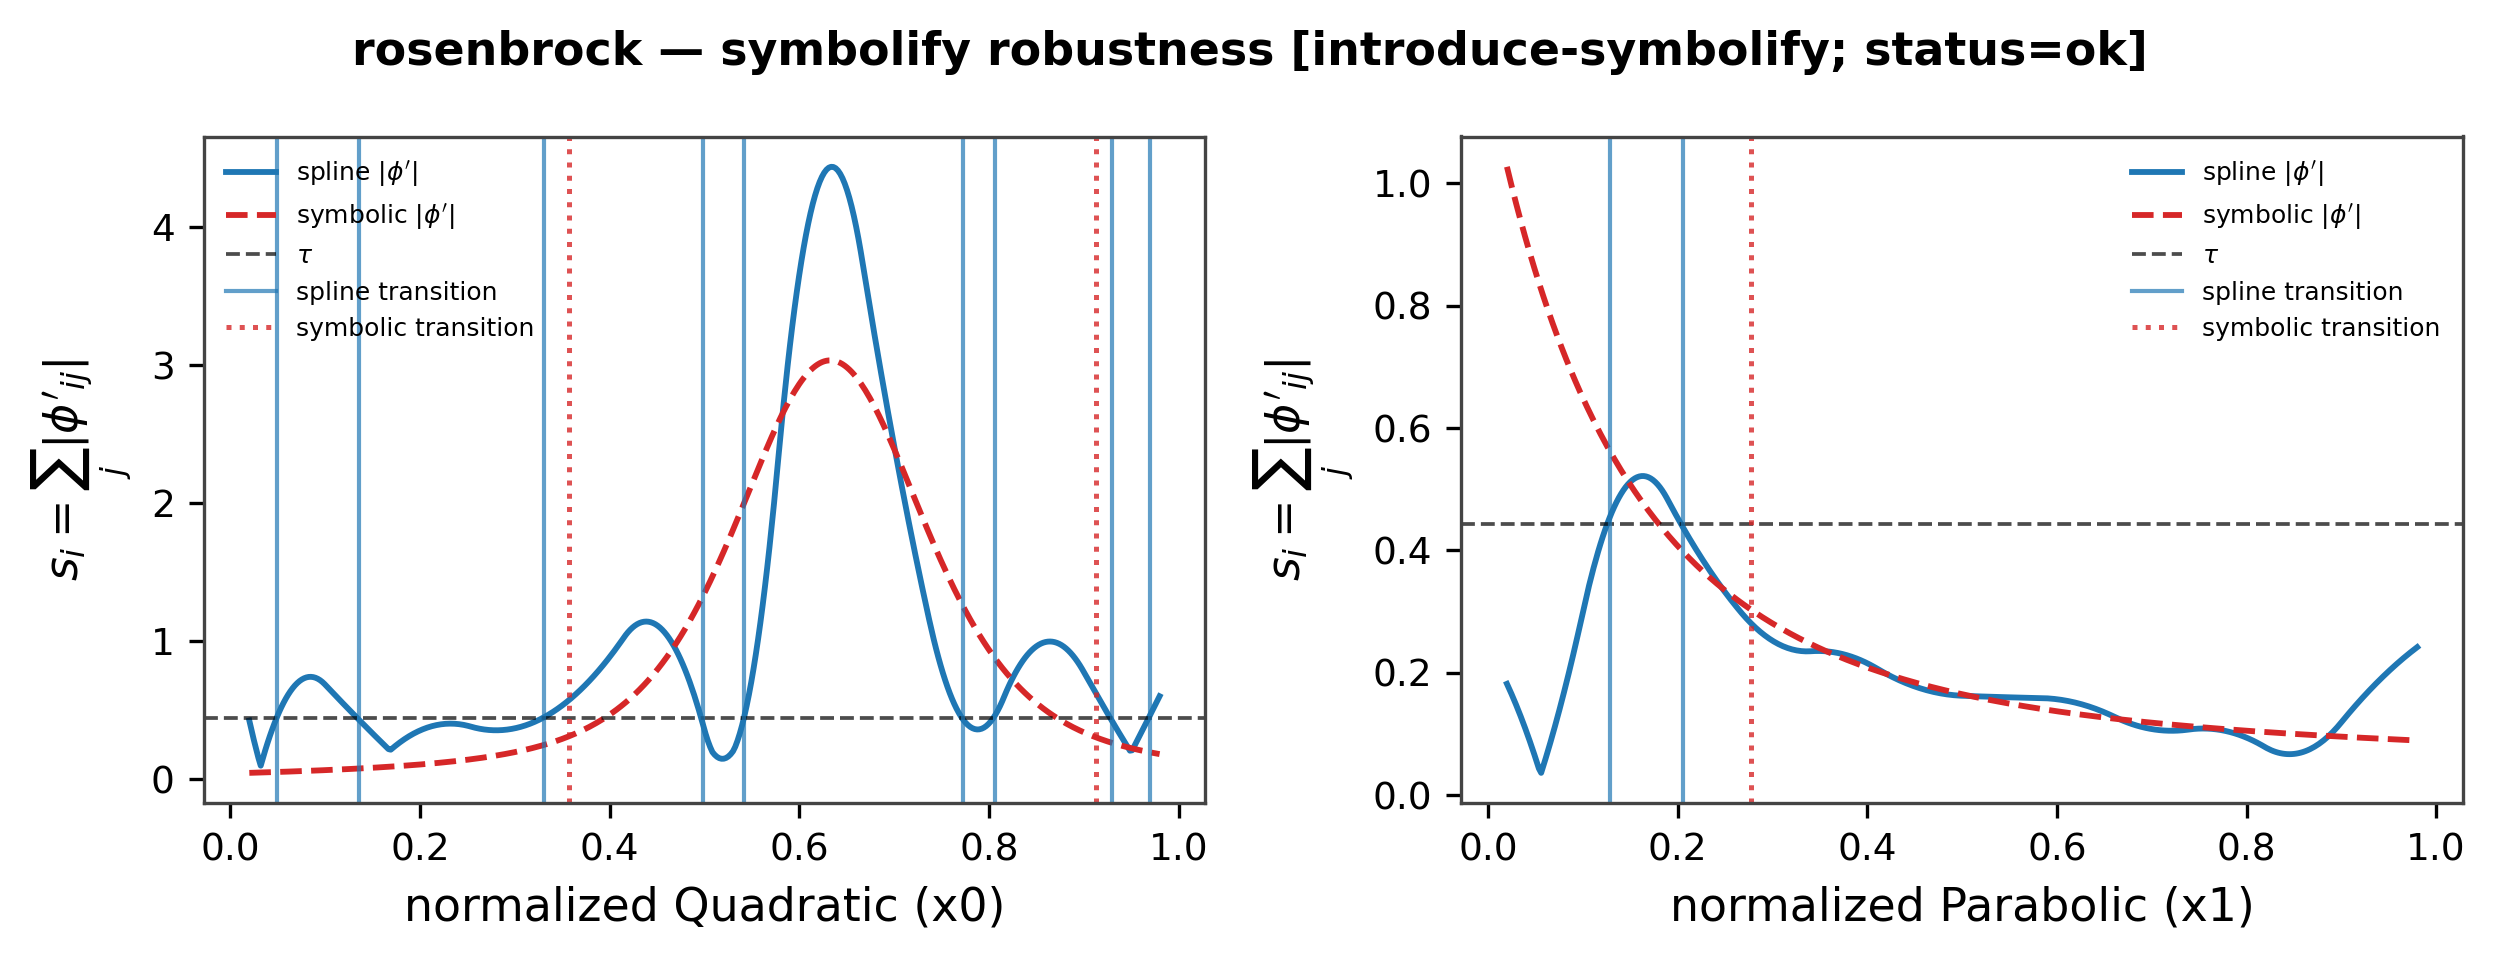

Data behind this chart, as committed beside it:
feature, feat_idx, branch, raw_point_spline, raw_point_symbolic, matched, added, dropped, drift, drift_frac, sym_edge_names, status
Quadratic (x0), 0, matched, 1.072, 1.03, 1, 0, 0, -0.04205, -0.02102, 1/x^2, sin, tanh, ok
Quadratic (x0), 0, matched, -0.4235, -0.3574, 1, 0, 0, 0.06607, 0.03304, 1/x^2, sin, tanh, ok
Quadratic (x0), 0, spline, -1.126, , 0, 0, 1, , , 1/x^2, sin, tanh, ok
Quadratic (x0), 0, spline, -0.91, , 0, 0, 1, , , 1/x^2, sin, tanh, ok
Quadratic (x0), 0, spline, -0.003024, , 0, 0, 1, , , 1/x^2, sin, tanh, ok
Quadratic (x0), 0, spline, 0.1051, , 0, 0, 1, , , 1/x^2, sin, tanh, ok
Quadratic (x0), 0, spline, 0.6817, , 0, 0, 1, , , 1/x^2, sin, tanh, ok
Quadratic (x0), 0, spline, 0.7658, , 0, 0, 1, , , 1/x^2, sin, tanh, ok
Quadratic (x0), 0, spline, 1.174, , 0, 0, 1, , , 1/x^2, sin, tanh, ok
Parabolic (x1), 1, symbolic, , -0.5556, 0, 1, 0, , , 1/x^2, sin, tanh, ok
Parabolic (x1), 1, spline, -0.9282, , 0, 0, 1, , , 1/x^2, sin, tanh, ok
Parabolic (x1), 1, spline, -0.7359, , 0, 0, 1, , , 1/x^2, sin, tanh, ok
